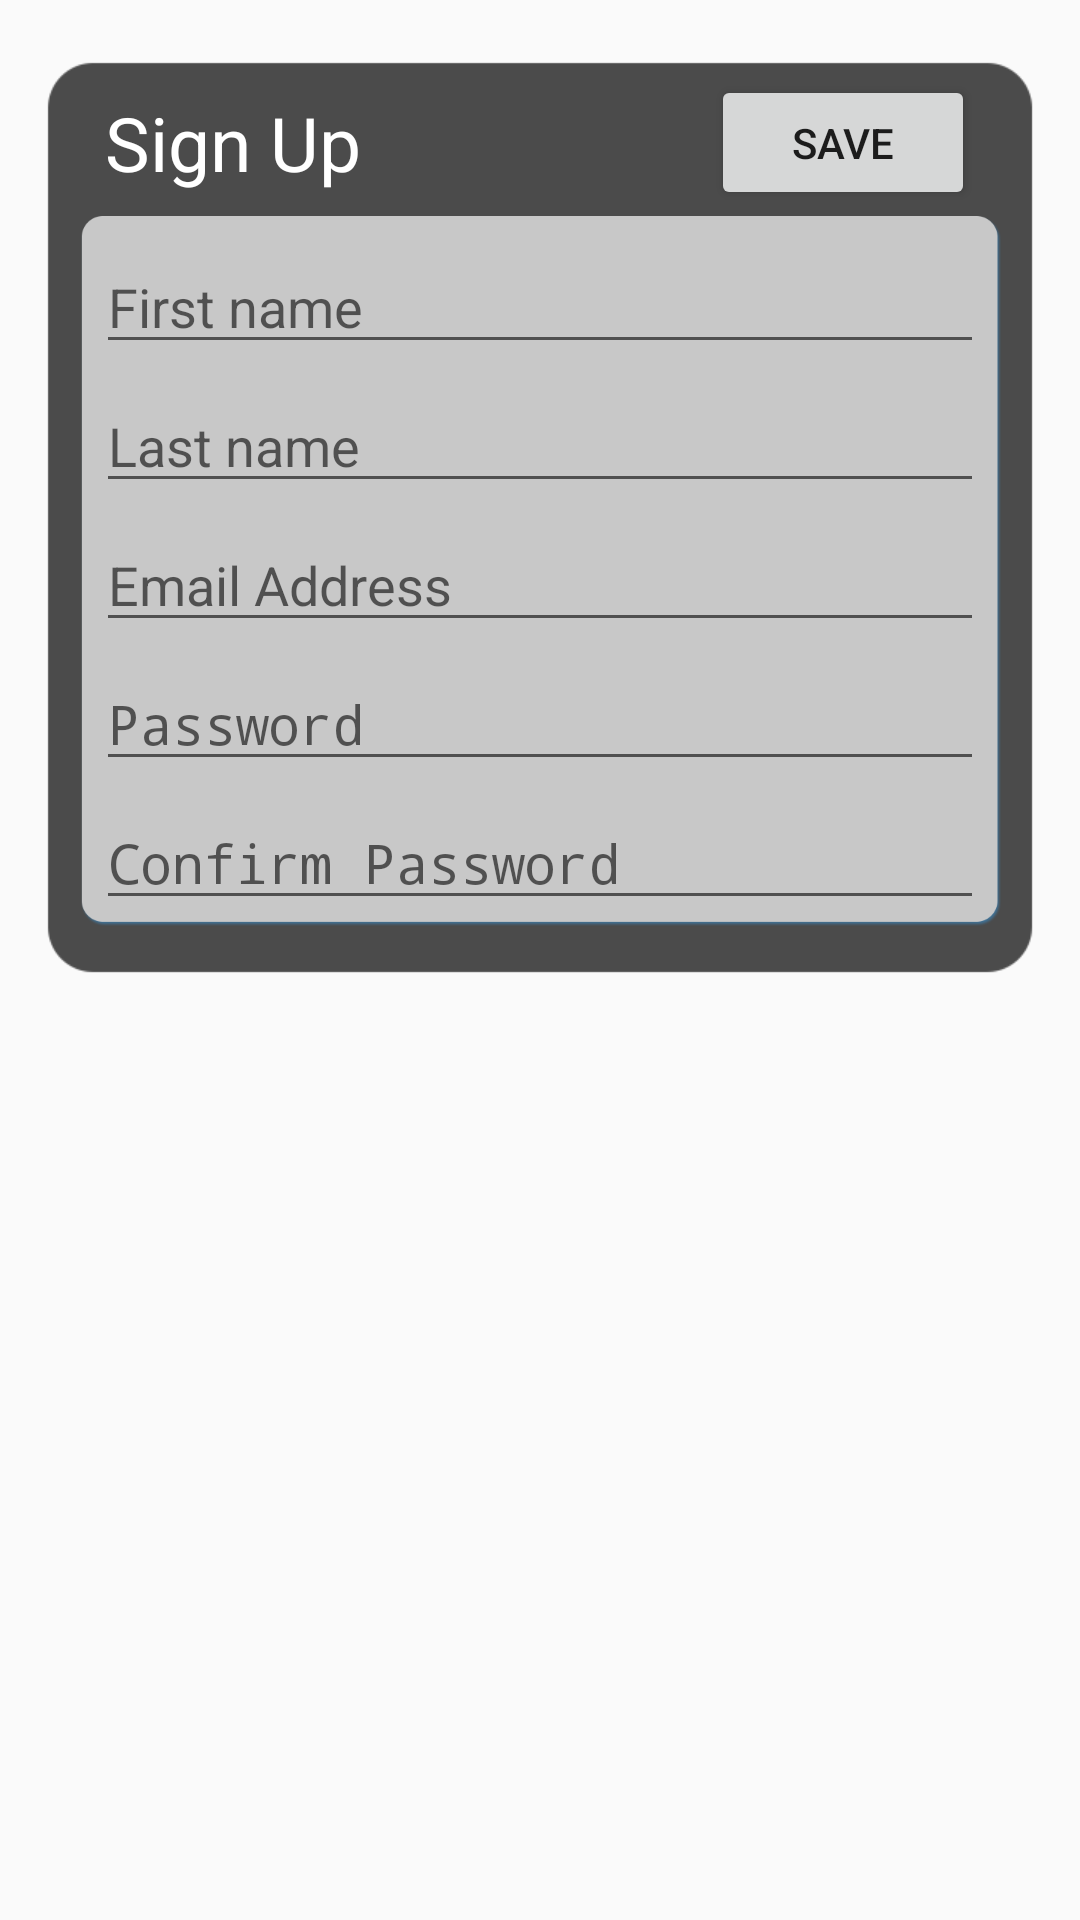

Layout XML and referenced resources for this Android screen:
<!-- AndroidManifest.xml: activity theme SplashScreen -->
<!-- res/layout/activity_create_account.xml -->
<RelativeLayout xmlns:android="http://schemas.android.com/apk/res/android"
    xmlns:tools="http://schemas.android.com/tools"
    android:layout_width="match_parent"
    android:layout_height="match_parent"
    tools:context="com.agendue.agendue.CreateAccountActivity">

    <ImageView
        android:id="@+id/imageView"
        android:src="@drawable/oct1launchimagejpg3"
        android:scaleType="centerCrop"
        android:layout_centerVertical="true"
        android:layout_centerHorizontal="true"
        android:layout_width="match_parent"
        android:layout_height="match_parent"
        android:visibility="visible"/>

    <View
        android:layout_width="match_parent"
        android:alpha="0.7"
        android:background="@drawable/bgsquare2"
        android:id="@+id/login_transp_background"
        android:layout_height="305dp"
        android:layout_centerHorizontal="true"
        android:layout_marginTop="20dp"
        android:layout_marginLeft="15dp"
        android:layout_marginRight="15dp"
        android:visibility="visible"/>

    <RelativeLayout
        android:layout_width="match_parent"
        android:layout_height="wrap_content"
        android:layout_centerHorizontal="true"
        android:layout_marginTop="25dp"
        android:layout_marginLeft="40dp"
        android:layout_marginRight="30dp"
        android:id="@+id/signuplinear">

        <TextView
            android:layout_width="wrap_content"
            android:layout_height="wrap_content"
            android:text="@string/signup"
            android:id="@+id/create_an_account_text"
            android:textColor="@color/white"
            android:textSize="25dip"
            android:textIsSelectable="false"
            android:typeface="sans"
            android:gravity="left"
            android:layout_gravity="left"
            android:background="@android:color/transparent"
            android:layout_centerVertical="true"
            android:visibility="visible" />

        <Button
            android:layout_width="wrap_content"
            android:layout_height="45dp"
            android:layout_alignParentRight="true"
            android:layout_centerVertical="true"
            android:text="@string/save"
            android:id="@+id/create_acct_button"
            android:visibility="visible"/>

        </RelativeLayout>



    <View
        android:layout_width="450dp"
        android:layout_height="240dp"
        android:layout_marginTop="0dp"
        android:layout_marginLeft="25dp"
        android:layout_marginRight="25dp"
        android:alpha="0.7"
        android:id="@+id/login_transp_background2"
        android:background="@drawable/bgsquarewhite"
        android:layout_below="@+id/signuplinear"
        android:layout_centerHorizontal="true"
        android:visibility="visible"/>


    <EditText
        android:layout_marginTop="10dp"
        android:layout_width="440dp"
        android:layout_marginLeft="32dp"
        android:layout_marginRight="32dp"
        android:layout_centerHorizontal="true"
        android:layout_height="wrap_content"
        android:inputType="textCapSentences|textPersonName"
        android:hint="@string/first_name"
        android:ems="10"
        android:id="@+id/create_account_firstname"
        android:layout_below="@+id/signuplinear" />

    <EditText
        android:layout_marginTop="5dp"
        android:layout_width="440dp"
        android:layout_marginLeft="32dp"
        android:layout_marginRight="32dp"
        android:layout_centerHorizontal="true"
        android:layout_height="wrap_content"
        android:inputType="textCapSentences|textPersonName"
        android:hint="@string/last_name"
        android:ems="10"
        android:id="@+id/create_account_lastname"
        android:layout_below="@+id/create_account_firstname"/>

    <EditText
        android:layout_marginTop="5dp"
        android:layout_width="440dp"
        android:layout_marginLeft="32dp"
        android:layout_marginRight="32dp"
        android:layout_centerHorizontal="true"
        android:layout_height="wrap_content"
        android:inputType="textEmailAddress"
        android:ems="10"
        android:hint="@string/email"
        android:id="@+id/create_account_email"
        android:layout_below="@+id/create_account_lastname"/>

    <EditText
        android:layout_marginTop="5dp"
        android:layout_width="440dp"
        android:layout_marginLeft="32dp"
        android:layout_marginRight="32dp"
        android:layout_centerHorizontal="true"
        android:layout_height="wrap_content"
        android:inputType="textPassword"
        android:hint="@string/password"
        android:ems="10"
        android:id="@+id/create_account_password"
        android:layout_below="@+id/create_account_email"/>

    <EditText
        android:layout_marginTop="5dp"
        android:layout_width="440dp"
        android:layout_marginLeft="32dp"
        android:layout_marginRight="32dp"
        android:layout_centerHorizontal="true"
        android:layout_height="wrap_content"
        android:inputType="textPassword"
        android:hint="@string/password_confirm"
        android:ems="10"
        android:id="@+id/create_account_password_confirm"
        android:layout_below="@+id/create_account_password"/>



</RelativeLayout>
<!-- resources referenced by this layout -->
<resources>
  <color name="white">#ffffff</color>
  <string name="email">Email Address</string>
  <string name="first_name">First name</string>
  <string name="last_name">Last name</string>
  <string name="password">Password</string>
  <string name="password_confirm">Confirm Password</string>
  <string name="save">Save</string>
  <string name="signup">Sign Up</string>
  <style name="SplashScreen" parent="Theme.AppCompat.Light">
  
          <item name="android:windowActionBar">false</item>
          <item name="android:windowTitleSize">0dp</item>
      </style>
</resources>
